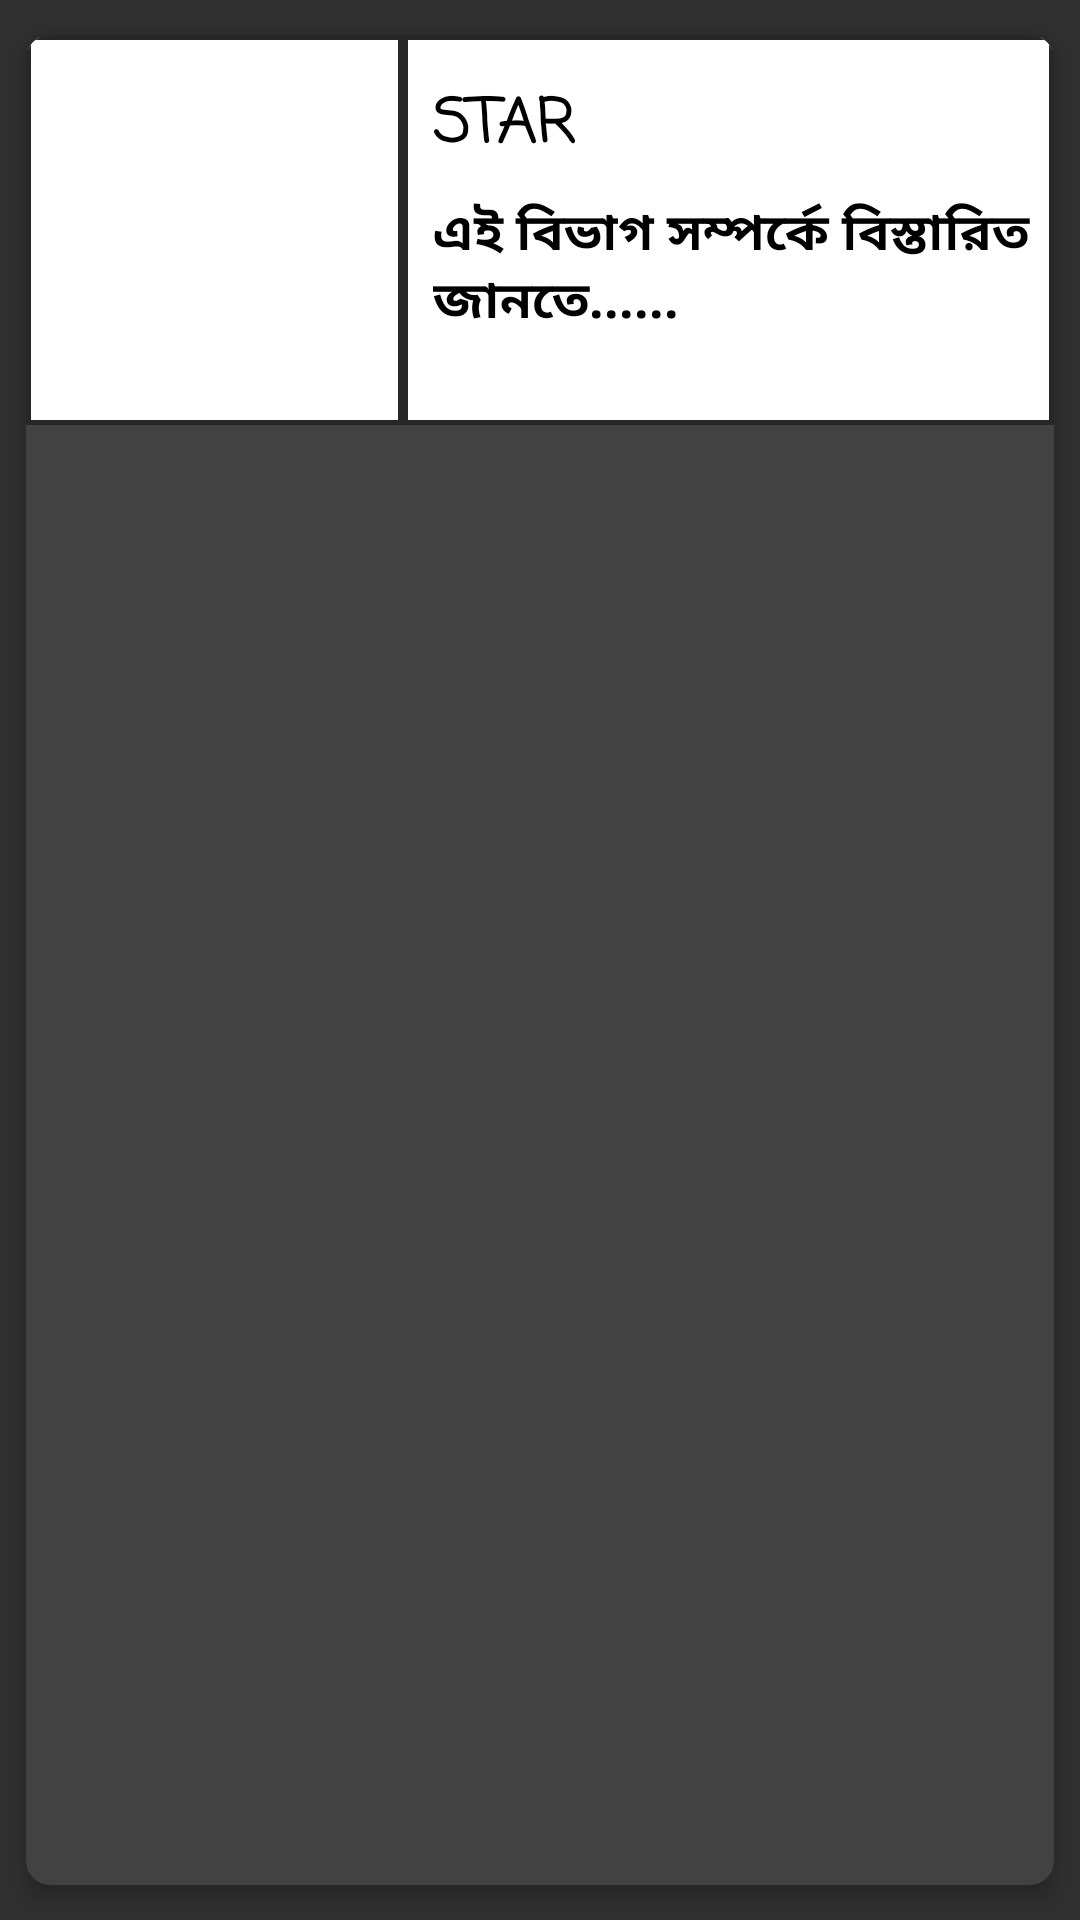

This screen was rendered from an Android layout file. Write that file and the resources it references.
<!-- AndroidManifest.xml: application theme Theme.AppCompat -->
<!-- res/layout/divissinon_layout_design.xml -->
<?xml version="1.0" encoding="utf-8"?>
<LinearLayout xmlns:android="http://schemas.android.com/apk/res/android"
    xmlns:app="http://schemas.android.com/apk/res-auto"
    android:orientation="vertical"
    android:layout_width="match_parent"
    android:layout_height="wrap_content">

    <androidx.cardview.widget.CardView
        app:cardPreventCornerOverlap="true"
        app:cardUseCompatPadding="true"
        android:layout_width="match_parent"
        app:cardElevation="5dp"
        app:cardMaxElevation="6dp"
        app:cardCornerRadius="8dp"
        android:background="@drawable/cardviewbackground"
        android:layout_height="match_parent">

        <LinearLayout
            android:layout_width="match_parent"
            android:weightSum="3"

            android:layout_height="130dp">

            <LinearLayout
                android:orientation="vertical"
                android:layout_width="match_parent"
                android:layout_weight="1.9"
                android:background="@drawable/cardviewbackground"
                android:layout_height="match_parent">
                <ImageView
                    android:scaleType="fitXY"
                    android:id="@+id/imageId"
                    android:layout_width="match_parent"
                    android:layout_height="match_parent"/>



            </LinearLayout>

            <LinearLayout
                android:background="@drawable/cardviewbackground"
                android:orientation="vertical"
                android:layout_width="match_parent"
                android:layout_weight="1.1"
                android:layout_height="match_parent">

                <TextView
                    android:layout_marginLeft="10dp"
                    android:layout_marginTop="15dp"
                    android:id="@+id/titleId"
                    android:textStyle="bold"
                    android:fontFamily="casual"
                    android:textSize="20sp"
                    android:textColor="@color/black"
                    android:textColorHighlight="#EB9EE10D"
                    android:layout_width="wrap_content"
                    android:text="STAR"
                    android:layout_height="wrap_content"/>

                <TextView
                    android:layout_marginLeft="10dp"
                    android:layout_marginTop="8dp"
                    android:id="@+id/descriptionId"
                    android:textStyle="bold"
                    android:textColor="@color/black"
                    android:textSize="17sp"
                    android:layout_width="wrap_content"
                    android:text="এই বিভাগ সম্পর্কে বিস্তারিত জানতে......"
                    android:layout_height="wrap_content"
                   />


            </LinearLayout>



        </LinearLayout>





    </androidx.cardview.widget.CardView>



</LinearLayout>
<!-- resources referenced by this layout -->
<resources>
  <!-- drawable cardviewbackground (drawable) -->
  <?xml version="1.0" encoding="utf-8"?>
  <shape xmlns:android="http://schemas.android.com/apk/res/android">
  
      <solid android:color="@color/white"/>
      <corners android:radius="0dp"/>
      <stroke android:color="#282727"
      android:width="1.5dp"/>
  
  
  </shape>
  <!-- not gathered from this repository: default colours our renderer supplied (Android Studio template values) -->
  <color name="black">#FF000000</color>
  <color name="white">#FFFFFFFF</color>
</resources>
